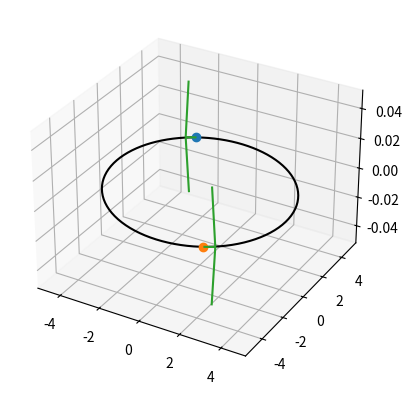

Write the Python code that produced this figure. (Note: this script raises an exception after producing the figure.)
import numpy as np
import matplotlib.pyplot as plt
from mpl_toolkits.mplot3d import Axes3D 

class Binary:
    '''
    Initialises a binary based on some initial conditions
    '''
    G = 39.42 # AU^3 / Msol / Year^2
    AU_yr_2_km_s = 4.744 # Convert from AU/year to km/s

    def __init__(self, m1, m2, *args, input_type='Orbital_Elements'):
        self.plotReady=False

        # Define the gravitation parameter mu
        self.m1 = m1
        self.m2 = m2
        self.mu = self.G*(m1+m2)

        # Entering as orbital elements or state vector
        if input_type=='Orbital_Elements':
            self.ecc, self.semi, self.inc, self.Omega, self.omega, self.theta, self.t0 = args
        
        elif input_type=='State_Vector':
            self.r1, self.v1, self.r2, self.v2 = args

            # Convert velocities to AU/year
            self.v1/=self.AU_yr_2_km_s
            self.v2/=self.AU_yr_2_km_s

        else:
            raise ValueError("Unknown input type")

        return

    def ref_plane_2_orb_plane(self,vec):
        '''
        Rotate from the equatorital/reference plane to the orbital plane

        Inertial coordinate frame (Equatorial plane defined by I,J)
        ----------------------------
        I = direction of vernal equinox
        J = perp to I
        K = perp to reference plane

        Orbtial Frame (Orbital plane defined by x, y) 
        ----------------------------
        x = direction to pericenter
        y = perp to x and z
        z = perp to orbital plane

        Equations
        ----------------------------
        X = x1*I + x2*J + x3*K
        Y = y1*I + y2*J + y3*K
        Z = z1*I + z2*J + z3*K


        Performs Rotation

        |x1 x2 x3|      |cos(omega)  sin(omega) 0||1     0         0   ||cos(Omega)  sin(Omega) 0|
        |y1 y2 y3|   =  |-sin(omega) cos(omega) 0||0 cos(inc)  sin(inc)||-sin(Omega) cos(Omega) 0|
        |z1 z2 z3|      |   0          0        1||0 -sin(inc) cos(inc)||   0          0        1|
        '''

        # Define Rotation matrices
        rotomg = np.array([[np.cos(self.omega),  np.sin(self.omega), 0],
                            [-np.sin(self.omega), np.cos(self.omega), 0],
                            [0, 0, 1]
                            ]) # Argument of periapsis rotation
        
        rotInc = np.array([[1, 0, 0],
                           [0, np.cos(self.inc), np.sin(self.inc)],
                           [0, -np.sin(self.inc), np.cos(self.inc)]
                           ]) # Inclination rotation

        rotOmg = np.array([[np.cos(self.Omega), np.sin(self.Omega),  0],
                           [-np.sin(self.Omega), np.cos(self.Omega), 0],
                           [0, 0, 1]
                           ]) # Longitude of Ascending Node
        
        # Apply numerical threshold to handle floating point inaccuracies
        rotomg = np.where(np.isclose(rotomg, 0, atol=1e-10), 0, rotomg)
        rotInc = np.where(np.isclose(rotInc, 0, atol=1e-10), 0, rotInc)
        rotOmg = np.where(np.isclose(rotOmg, 0, atol=1e-10), 0, rotOmg)

        # Perform the rotations 
        totRot = np.matmul(rotOmg, np.matmul(rotInc, rotomg))
        
        # Ensure shape of vector for cross produt
        if vec.shape!=(3,1): vec=vec.reshape(3,1)

        # Rotate vector
        newVec = np.cross(totRot, vec)
        
        return newVec
    
    def orb_plane_2_ref_plane(self,vec):
        '''
        Rotate from the orbital plane plane to the equatorital/reference

        Orbtial Frame (Orbital plane defined by x, y) 
        ----------------------------
        x = direction to pericenter
        y = perp to x and z
        z = perp to orbital plane

        
        Inertial coordinate frame (Equatorial plane defined by I,J)
        ----------------------------
        I = direction of vernal equinox
        J = perp to I
        K = perp to reference plane

        Equations
        ----------------------------
        I = i1*X + i2*Y + i3*Z
        J = j1*X + j2*Y + j3*Z
        K = k1*X + k2*Y + k3*Z

        Performs Rotation

        |i1 i2 i3|      |cos(Omega) -sin(Omega) 0||1     0         0   ||cos(omega) -sin(omega) 0|
        |j1 j2 j3|   =  |sin(Omega)  cos(Omega) 0||0 cos(inc) -sin(inc)||sin(omega)  cos(omega) 0|
        |k1 k2 k3|      |   0          0        1||0 sin(inc)  cos(inc)||   0          0        1|
        '''

        # Define Rotation matrices
        rotOmg = np.array([[np.cos(self.Omega),  -np.sin(self.Omega), 0],
                           [np.sin(self.Omega), np.cos(self.Omega), 0],
                           [0, 0, 1]
                           ]) # Argument of periapsis rotation
        
        rotInc = np.array([[1, 0, 0],
                           [0, np.cos(self.inc), -np.sin(self.inc)],
                           [0, np.sin(self.inc), np.cos(self.inc)]
                           ]) # Inclination rotation

        rotomg = np.array([[np.cos(self.omega), -np.sin(self.omega),  0],
                           [np.sin(self.omega), np.cos(self.omega), 0],
                           [0, 0, 1]
                           ]) # Longitude of Ascending Node
        
        # Apply numerical threshold to handle floating point inaccuracies
        rotomg = np.where(np.isclose(rotomg, 0, atol=1e-10), 0, rotomg)
        rotInc = np.where(np.isclose(rotInc, 0, atol=1e-10), 0, rotInc)
        rotOmg = np.where(np.isclose(rotOmg, 0, atol=1e-10), 0, rotOmg)

        # Perform the rotations 
        totRot = np.matmul(rotomg, np.matmul(rotInc, rotOmg))

        # Rotate vector
        newVec = np.dot(totRot, vec)
        
        return newVec
    
    def transform_2_COM_frame(self, rad, vel):
        '''
        Transforms from the co-moving frame of one of the bodies to the COM frame 
        
        Co-moving frame (centered on M1)
        -----------------------------------------------
        vorb = mu/h * [-sin(theta)X + (e+cos(theta))Y]
        rorb = h^2/mu * 1/(1+e*cos(theta)) * [cos(theta)X + sin(theta)Y]
        
        rcom = rorb * m2/(m1+m2)
        vcom = vorb * m2/(m1+m2)

        COM Frame
        ------------------------------------------------
        rorb1 = -m2/(m1+m2) * rorb
        rorb2 = m1/(m1+m2) * rorb

        vorb1 = -m2/(m1+m2) * vorb
        vorb2 = m1/(m1+m2) * vorb
        '''
        # Define the mass factors
        factM2 = self.m2/(self.m1+self.m2)
        factM1 = self.m1/(self.m1+self.m2)
        
        # transform the position and velocities
        rorb1 = -factM2 * rad
        rorb2 = factM1 * rad
        vorb1 = -factM2 * vel
        vorb2 = factM1 * vel

        return rorb1, rorb2, vorb1, vorb2

    def transform_2_comoving_frame(self, rad, vel):
        '''
        Transforms from the COM frame to the co-moving frame of one of the bodies

        COM Frame
        ------------------------------------------------
        rorb1 = -m2/(m1+m2) * rorb
        rorb2 = m1/(m1+m2) * rorb

        vorb1 = -m2/(m1+m2) * vorb
        vorb2 = m1/(m1+m2) * vorb
        
        Co-moving frame (centered on M1)
        -----------------------------------------------
        rorb = (m1+m2)/m1 * rorb2
        vorb = (m1+m2)/m1 * vorb2
        
        '''
        # Define the mass factor
        fact = (m1+m2)/m1

        # Shift into comoving frame centered on m1
        rorb = fact * rad
        vorb = fact * vel

        return rorb, vorb

    def __repr__(self):
        '''
        Prints the complete state vector if it exists
        '''
        try:
            return (f'Body 1   :   M1 = {self.m1} Msol    :    R1 = {self.r1} AU    :    V1 = {self.v1} km/s\nBody 2   :   M2 = {self.m2} Msol    :    R2 = {self.r2} AU    :    V2 = {self.v2} km/s\n')
        except:
            return 'State vector not yet calculated or input'
    
    def returnState(self):
        '''
        Returns the state vector with form :
        m1, m2, rorb1, vorb1, rorb2, vorb2
        '''
        return [self.m1, self.m2, self.r1, self.v1, self.r2, self.v2]

    def printOrbElems(self):
        '''
        Prints the orbital elements
        '''
        try:
            print (f'Ecc = {self.ecc}   Semi = {self.semi}   incl = {self.inc}    Omega = {self.Omega}    omega = {self.omega}    theta = {self.theta}\n')
        except:
            return ' Orbital elements not yet calculated or input'
        
    def calc_orbital_elems(self):
        '''
        Computes the orbital elements from the state vector
        
        State Vector
        ----------------------
        (x1, y1, z1, x2, y2, z2, vx1, vy1, vz1, vx2, vy2, vz2)
        
        Orbital elements
        -----------------------
        a = semi-major axis
        e = eccentricity
        i = inclination
        Omega = Longitude of asecending node
        omega = argumentof periapsis
        theta = true anomaly

        Returns all elements
        '''

        # First convert into comoving frame of M1
        # rorb, vorb = self.transform_2_comoving_frame(self.rorb2, self.vorb2)

        rorb, vorb = self.r1, self.v1

        # For use later
        r_norm = np.linalg.norm(rorb)
        v_norm = np.linalg.norm(vorb)

        ######################################################
        # Now calculate angular momentum and its magnitude
        h_vec = np.cross(rorb, vorb)
        h_mag = np.linalg.norm(h_vec)

        ######################################################
        # Now we can find the inclination
        inc = np.arccos(h_vec[2]/h_mag)

        #####################################################
        # For the longitude of ascending node we need a vector norm to the reference plane and orbital plane
        K = np.array([0,0,1]) # Make a vector normal to reference plane

        N_vec = np.cross(K, h_vec)
        if all(N_vec==0): N_vec=np.array([1,0,0])
        N = np.linalg.norm(N_vec)
        if N!=0 : Omega = np.arccos(N_vec[0]/N)
        else: Omega=0

        # Now check which quadrant it lies in (since it varies from 0 --> 360)
        if N_vec[1]<0: 
            Omega = 2*np.pi - Omega

        ########################################################
        # Now Eccentricity from a standard formula
        e_vec = (np.cross(vorb, h_vec))/self.mu - rorb/r_norm

        ecc = np.linalg.norm(e_vec)

        #########################################################
        # Now Argument of periapsis found from definition of dot product
        print(np.dot(e_vec,N_vec)/(ecc*N))
        omega = np.arccos(np.dot(e_vec,N_vec)/(ecc*N))

        # Again it varies from 0 --> 360 so we check which quad it is in
        if e_vec[2]<0:
            omega = 2*np.pi - omega

        ###########################################################
        # True anomaly 
        theta = np.arccos(np.dot(e_vec, rorb)/(ecc*r_norm))

        ############################################################
        # Finally semi-major axis
        semi = h_mag**2/self.mu * 1/(1+ecc)

        # Save to class
        self.ecc=ecc
        self.semi=semi
        self.inc=inc
        self.Omega=Omega
        self.omega=omega
        self.theta=theta
        self.plotReady=True

        return ecc, semi, inc, Omega, omega, theta

    def calc_state_vector(self):
        '''
        Computes the state vector from the orbital elements
        
        Position and Velocity in orbital plane
        ------------------------------------------------
        vorb = mu/h * [-sin(theta)X + (e+cos(theta))Y]
        rorb = h^2/mu * 1/(1+e*cos(theta)) * [cos(theta)X + sin(theta)Y]
        '''
        # Calculate specific angular momentum h from semi and ecc
        hsq = self.semi * self.mu * (1+self.ecc)

        # Define rorb and vorb
        rorb = np.array([np.cos(self.theta), np.sin(self.theta),0]) * hsq/self.mu * 1/(1+self.ecc*np.cos(self.theta))
        vorb = np.array([-np.sin(self.theta), (self.ecc + np.cos(self.theta)),0]) * self.mu/hsq**0.5

        # Rotate into reference frame
        rinert = self.orb_plane_2_ref_plane(rorb)
        vinert = self.orb_plane_2_ref_plane(vorb)
    
        # transform into COM frame 
        # self.rorb1, self.rorb2, self.vorb1, self.vorb2 = self.transform_2_COM_frame(rinert, vinert)
        self.r1, self.v1 = rinert, vinert
        self.r2, self.v2 = -self.r1, -self.v1
        # Convert velocities to km/s
        self.v1*=self.AU_yr_2_km_s
        self.v2*=self.AU_yr_2_km_s

        self.plotReady=True

    def plotPositions(self, figNum=1):
        '''
        Plot the position of the particles as well as the orbtial ellipse
        '''
        if not self.plotReady: 
            print('Need to calculate State Vector / Orbital Elements')
            return
        
        fig=plt.figure(figNum)
        ax = fig.add_subplot(111, projection='3d')

        # Plotting orbital ellipse in 3D
        phi = np.linspace(0,2*np.pi, 100)
        a = self.semi
        b = np.sqrt(a**2*(1-self.ecc**2))

        x = a*np.cos(phi); y = b*np.sin(phi); z = np.zeros_like(phi)
        vec = np.vstack((x, y, z))

        # Rotate ellipse
        newvec = self.orb_plane_2_ref_plane(vec)

        # ax.plot(vec[0,:], vec[1,:], vec[2,:], color='tab:red')
        ax.plot(newvec[0,:], newvec[1,:], newvec[2,:], color='black')

        ax.plot(self.r1[0],self.r1[1],self.r1[2], 'o')
        ax.plot(self.r2[0],self.r2[1],self.r2[2], 'o')

        # Plot velocities
        quiverSize=0.5
        ax.quiver(self.r1[0],self.r1[1],self.r1[2], quiverSize*self.v1[0]/np.linalg.norm(self.v1),
                    quiverSize*self.v1[1]/np.linalg.norm(self.v1),quiverSize*self.v1[2]/np.linalg.norm(self.v1), color='tab:green',)
        ax.quiver(self.r2[0],self.r2[1],self.r2[2], quiverSize*self.v2[0]/np.linalg.norm(self.v2),
                    quiverSize*self.v2[1]/np.linalg.norm(self.v2),quiverSize*self.v2[2]/np.linalg.norm(self.v2), color='tab:green',)

    def returnNBodyInput(self, GNBody=886.46):
        '''
        Converts the velocity into NBody Units and then prints a string
        string which is in the form required for the NBody input
        
        GNBody = Gravitational constant conversion into km^2/s^2 AU/Msol
        '''
        
        v_convert = np.sqrt(GNBody)
        print(f'{self.m1} {self.r1[0]} {self.r1[1]} {self.r1[2]} {self.v1[0]/v_convert} {self.v1[1]/v_convert} {self.v1[2]/v_convert}')
        print(f'{self.m2} {self.r2[0]} {self.r2[1]} {self.r2[2]} {self.v2[0]/v_convert} {self.v2[1]/v_convert} {self.v2[2]/v_convert}')

if __name__ =="__main__":
    # Ecc, semi, incl, Omega, omega, theta, t0
    argsOrb = [0.5, 5, np.deg2rad(0), 0, np.deg2rad(120), 0., 0]
    m1=0.3
    m2=1.4
    binary = Binary(m1, m2, *argsOrb)

    binary.calc_state_vector()
    print(binary)
    
    binary.plotPositions()
    plt.show()



    ### Print values for binary NBody
    binary.returnNBodyInput()


    input()
    #### Add triple
    # Ecc, semi, incl, Omega, omega, theta, t0
    tripargs = [0, 10, np.deg2rad(70), 0, 0 , 0, 0]
    m3 = 0.01
    binaryOut = Binary(mtot, m3, *tripargs)

    binaryOut.calc_state_vector()
    binaryOut.printState()

    # Get state
    outstate = binaryOut.returnState()
    mtot=outstate[0]
    m3 = outstate[1]
    rinCOM = outstate[2]
    vinCOM = outstate[3]
    r3 = outstate[4]
    v3 = outstate[5]

    ### Correct inner binary motion to new COM frame
    # r1 += rinCOM
    # r2 += rinCOM
    # v1 += vinCOM
    # v2 += vinCOM


    #### Algorthimic Regularisation input
    G = 886.46 # AU /Msol km^2/s^2
    v_convert = np.sqrt(G/(1))

    print('Input for Algorithmic Regularisation\n')
    print(m3, *r3, *v3/v_convert)
    print(m1, *r1, *v1/v_convert)
    print(m2, *r2, *v2/v_convert)


    # Plotting orbital ellipse in 3D
    phi = np.linspace(0,2*np.pi, 100)
    a = tripargs[1]
    b = np.sqrt(a**2*(1-tripargs[0]**2))

    x = a*np.cos(phi); y = b*np.sin(phi); z = np.zeros_like(phi)
    vec = np.vstack((x, y, z))

    # Rotate ellipse
    newvec = Rot_orb_2_ref(vec, tripargs[3], tripargs[2], tripargs[4])

    ax.plot(newvec[0,:], newvec[1,:], newvec[2,:], color='tab:purple')

    # ax.plot(r1[0],r1[1],r1[2], 'o')
    ax.plot(r3[0],r3[1],r3[2], 'o')
    ax.quiver(r3[0],r3[1],r3[2], 10*v3[0]/np.linalg.norm(v3),10* v3[1]/np.linalg.norm(v3),10*v3[2]/np.linalg.norm(v3), color='tab:green',)

    plt.show()
